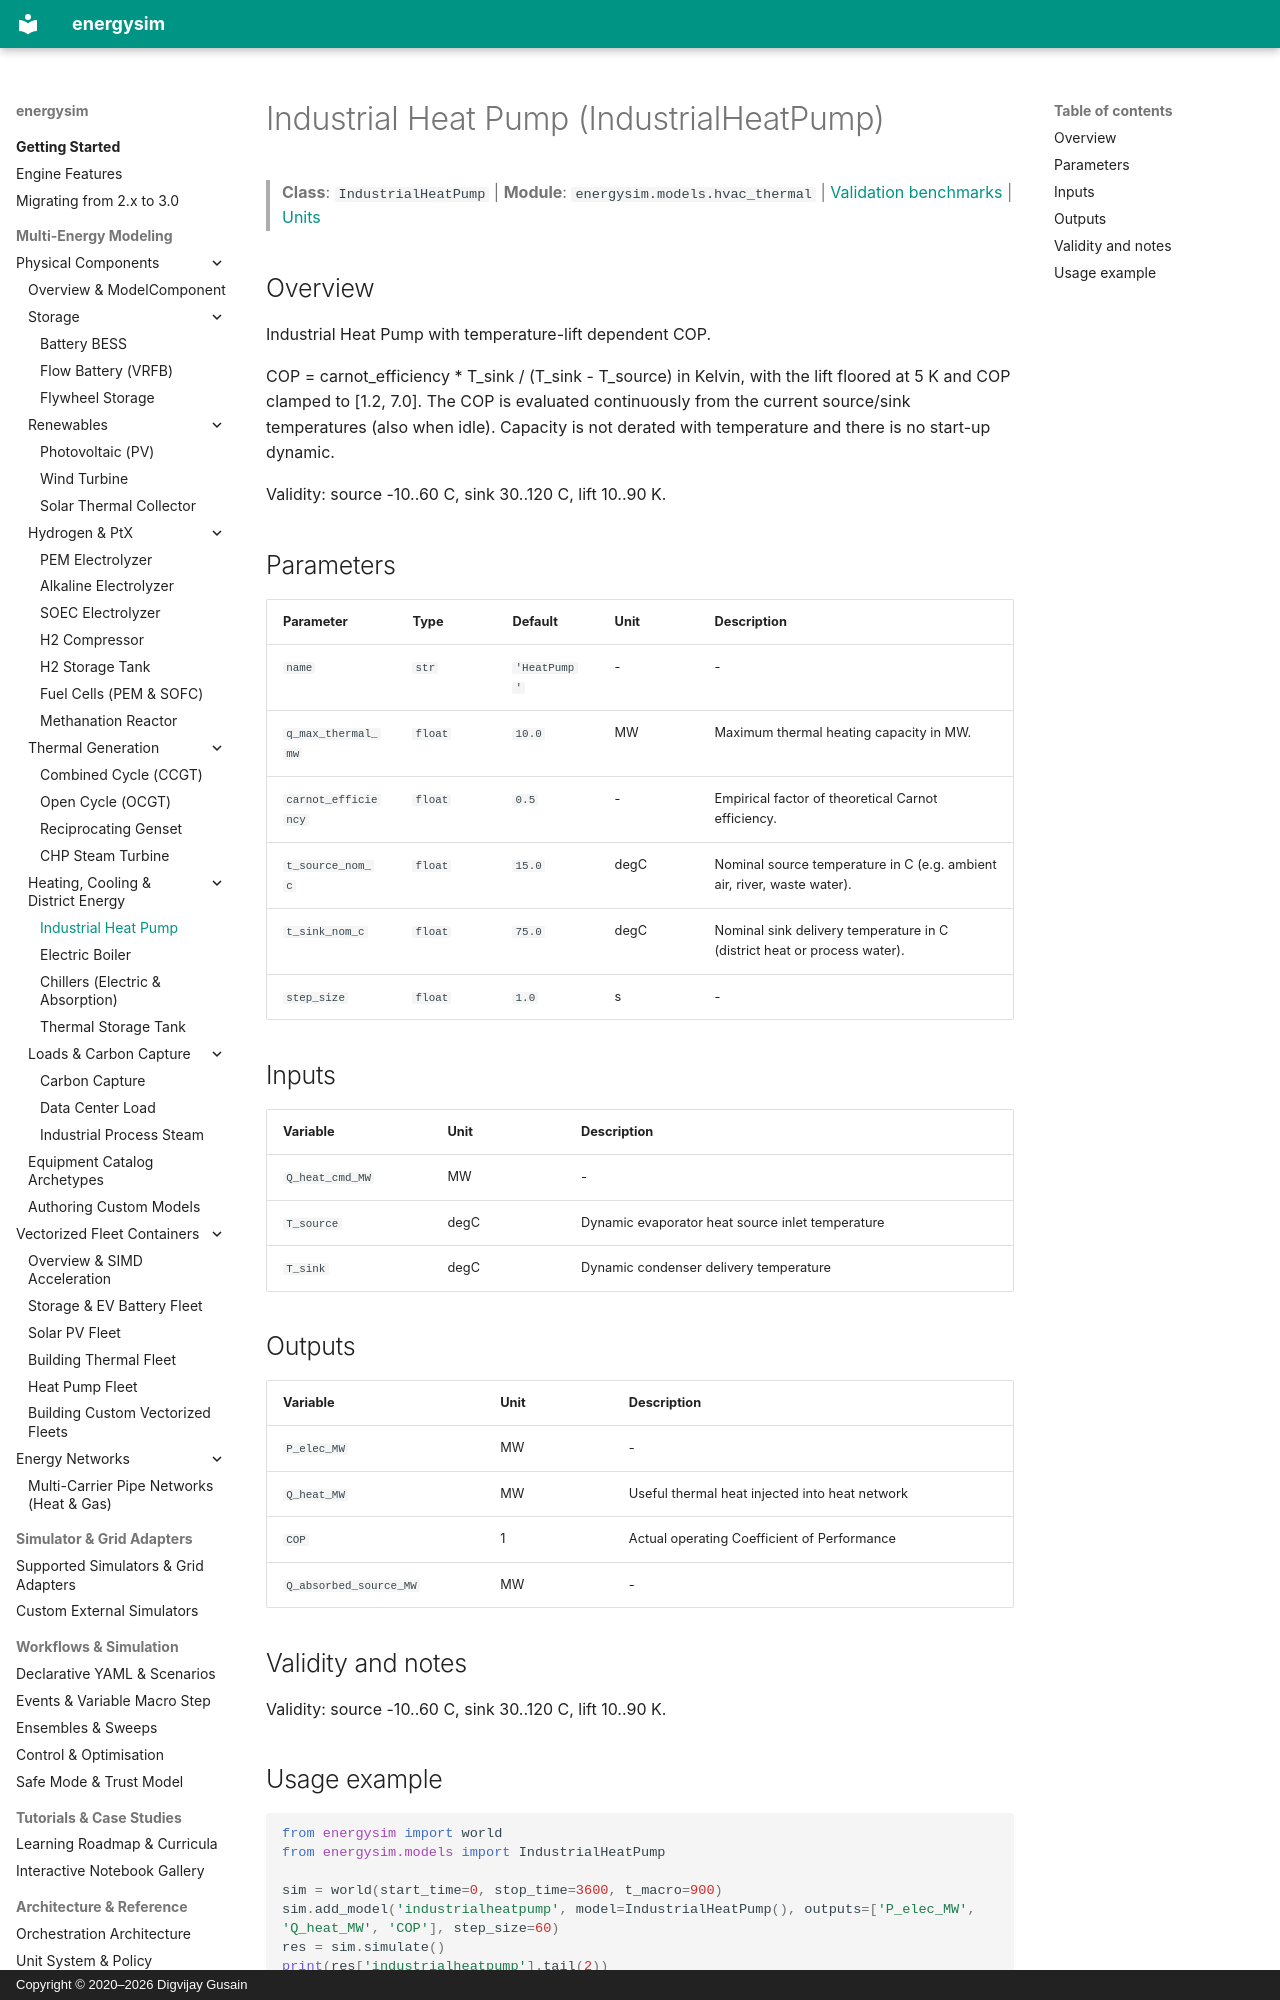

repository: dgusain1/energysim · page: components/heat_pump/index.html · generator: mkdocs · copyright: Copyright © 2020–2026 Digvijay Gusain

<!-- Generated by scripts/generate_reference_docs.py. Do not edit by hand. -->

# Industrial Heat Pump (IndustrialHeatPump)

> **Class**: `IndustrialHeatPump` | **Module**: `energysim.models.hvac_thermal` | [Validation benchmarks](../validation.md) | [Units](../units.md)

## Overview

Industrial Heat Pump with temperature-lift dependent COP.

COP = carnot_efficiency * T_sink / (T_sink - T_source) in Kelvin, with the
lift floored at 5 K and COP clamped to [1.2, 7.0]. The COP is evaluated
continuously from the current source/sink temperatures (also when idle).
Capacity is not derated with temperature and there is no start-up dynamic.

Validity: source -10..60 C, sink 30..120 C, lift 10..90 K.

## Parameters

| Parameter | Type | Default | Unit | Description |
|---|---|---|---|---|
| `name` | `str` | `'HeatPump'` | - | - |
| `q_max_thermal_mw` | `float` | `10.0` | MW | Maximum thermal heating capacity in MW. |
| `carnot_efficiency` | `float` | `0.5` | - | Empirical factor of theoretical Carnot efficiency. |
| `t_source_nom_c` | `float` | `15.0` | degC | Nominal source temperature in C (e.g. ambient air, river, waste water). |
| `t_sink_nom_c` | `float` | `75.0` | degC | Nominal sink delivery temperature in C (district heat or process water). |
| `step_size` | `float` | `1.0` | s | - |

## Inputs

| Variable | Unit | Description |
|---|---|---|
| `Q_heat_cmd_MW` | MW | - |
| `T_source` | degC | Dynamic evaporator heat source inlet temperature |
| `T_sink` | degC | Dynamic condenser delivery temperature |

## Outputs

| Variable | Unit | Description |
|---|---|---|
| `P_elec_MW` | MW | - |
| `Q_heat_MW` | MW | Useful thermal heat injected into heat network |
| `COP` | 1 | Actual operating Coefficient of Performance |
| `Q_absorbed_source_MW` | MW | - |

## Validity and notes

Validity: source -10..60 C, sink 30..120 C, lift 10..90 K.
